Image classification data set "dataset" (hnky/dataset-lego-figures on GitHub). Class labels (43): Simpsons Apu Nahasapeemapetilon LEGO figure, Simpsons Bart Simpson LEGO figure, Simpsons Chief Wiggum LEGO figure, Simpsons Dr Hibbert LEGO figure, Simpsons Grandpa Simpson LEGO figure, Simpsons Homer Simpson LEGO figure, Simpsons Itchy LEGO figure, simpsons krusty the clown, Simpsons Lisa Simpson LEGO figure, Simpsons Maggie Simpson LEGO figure, Simpsons Marge Simpson LEGO figure, simpsons milhouse van houten, Simpsons Mr Burns LEGO figure, Simpsons Ned Flanders LEGO figure, Simpsons Nelson Muntz LEGO figure, Simpsons Ralph Wiggum LEGO figure, Simpsons Snowball LEGO figure, Star Wars Ackbar LEGO figure, starwars boba fett, Star Wars C-3PO LEGO figure, starwars emperor palpatine, starwars general grievous, starwars jar jar binks, starwars kit fisto, starwars luke skywalker, starwars mace windu, Star Wars R3-M2 LEGO figure, Star Wars Yoda LEGO figure, superhero Aquaman LEGO figure, superhero Bat-Mite LEGO figure, superhero Batman LEGO figure, superhero Bumblebee LEGO figure, superhero Cyborg LEGO figure, superhero Green Lantern LEGO figure, superhero Huntress LEGO figure, superhero Metamorpho LEGO figure, superhero Mister Miracle LEGO figure, superhero Sinestro LEGO figure, superhero Stargirl LEGO figure, superhero The Cheetah LEGO figure, superhero The Flash LEGO figure, superhero The Joker LEGO figure, superhero Wonder Woman LEGO figure.

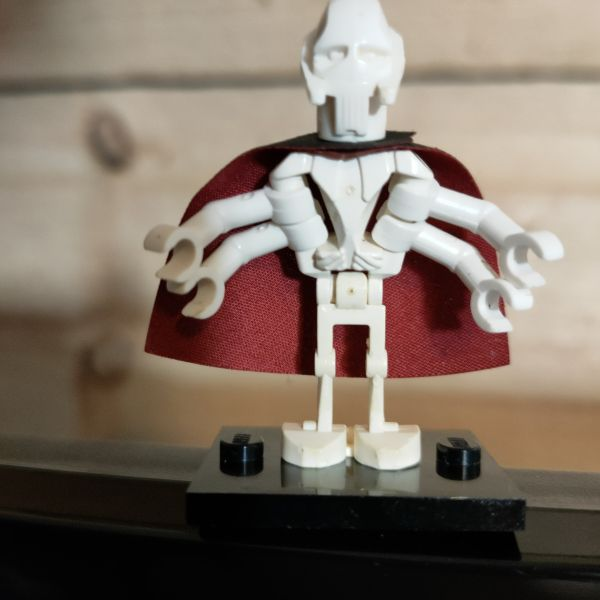
Label: starwars general grievous

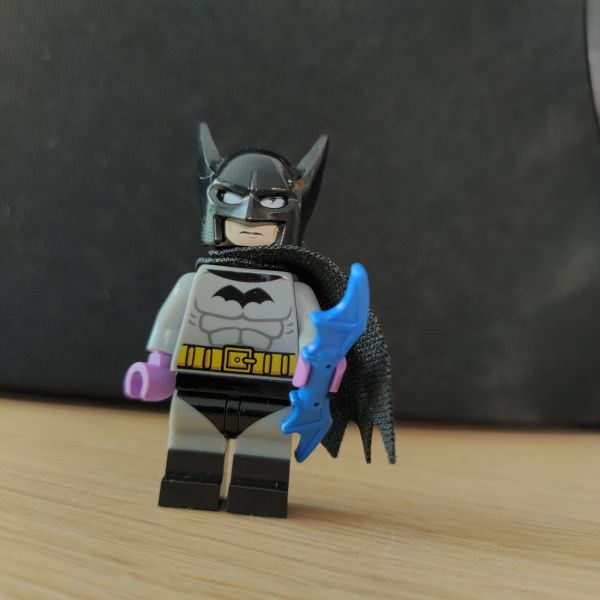
Label: superhero Batman LEGO figure

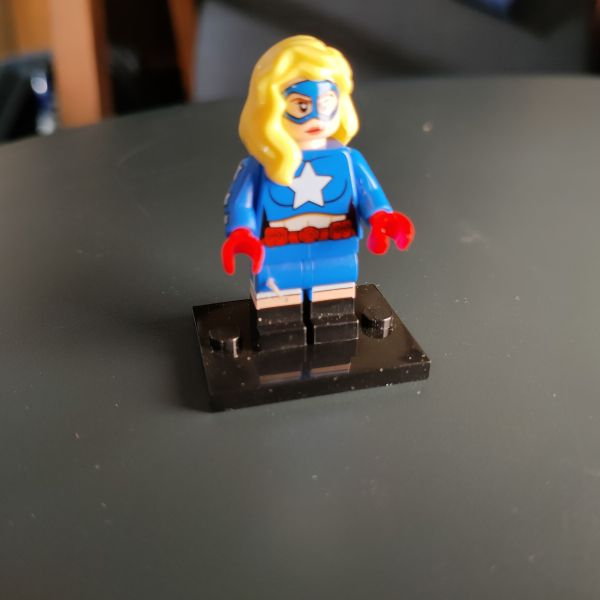
Label: superhero Stargirl LEGO figure

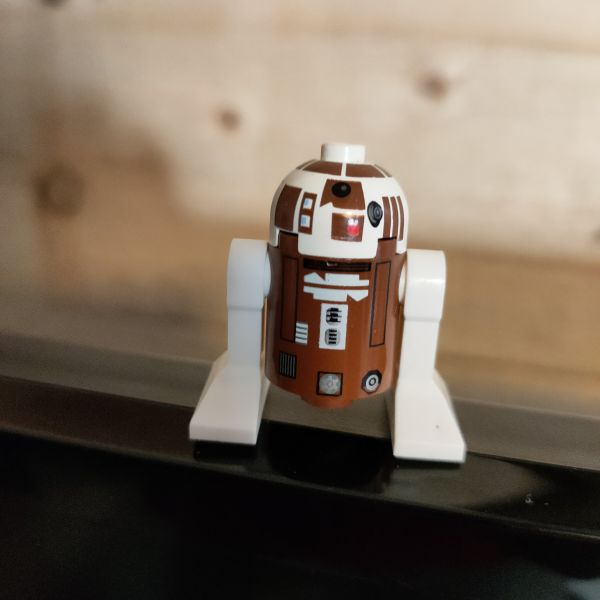
Label: Star Wars R3-M2 LEGO figure

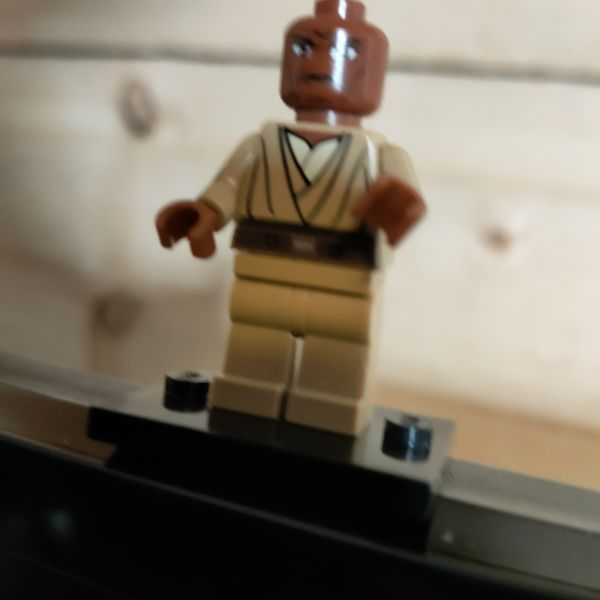
Label: starwars mace windu

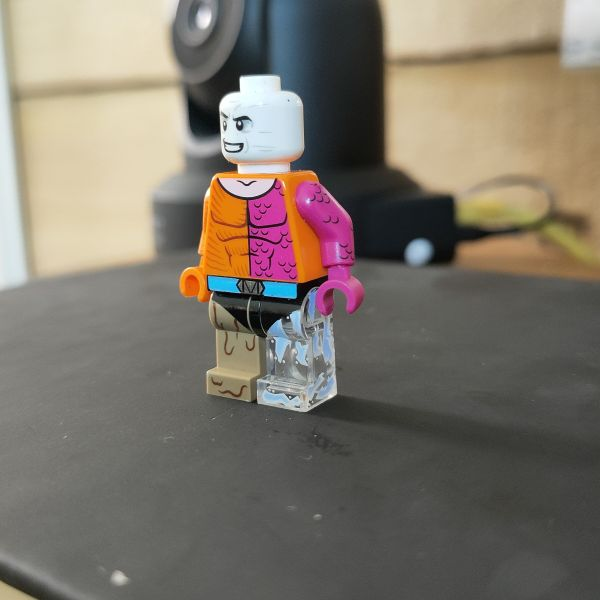
Label: superhero Metamorpho LEGO figure
